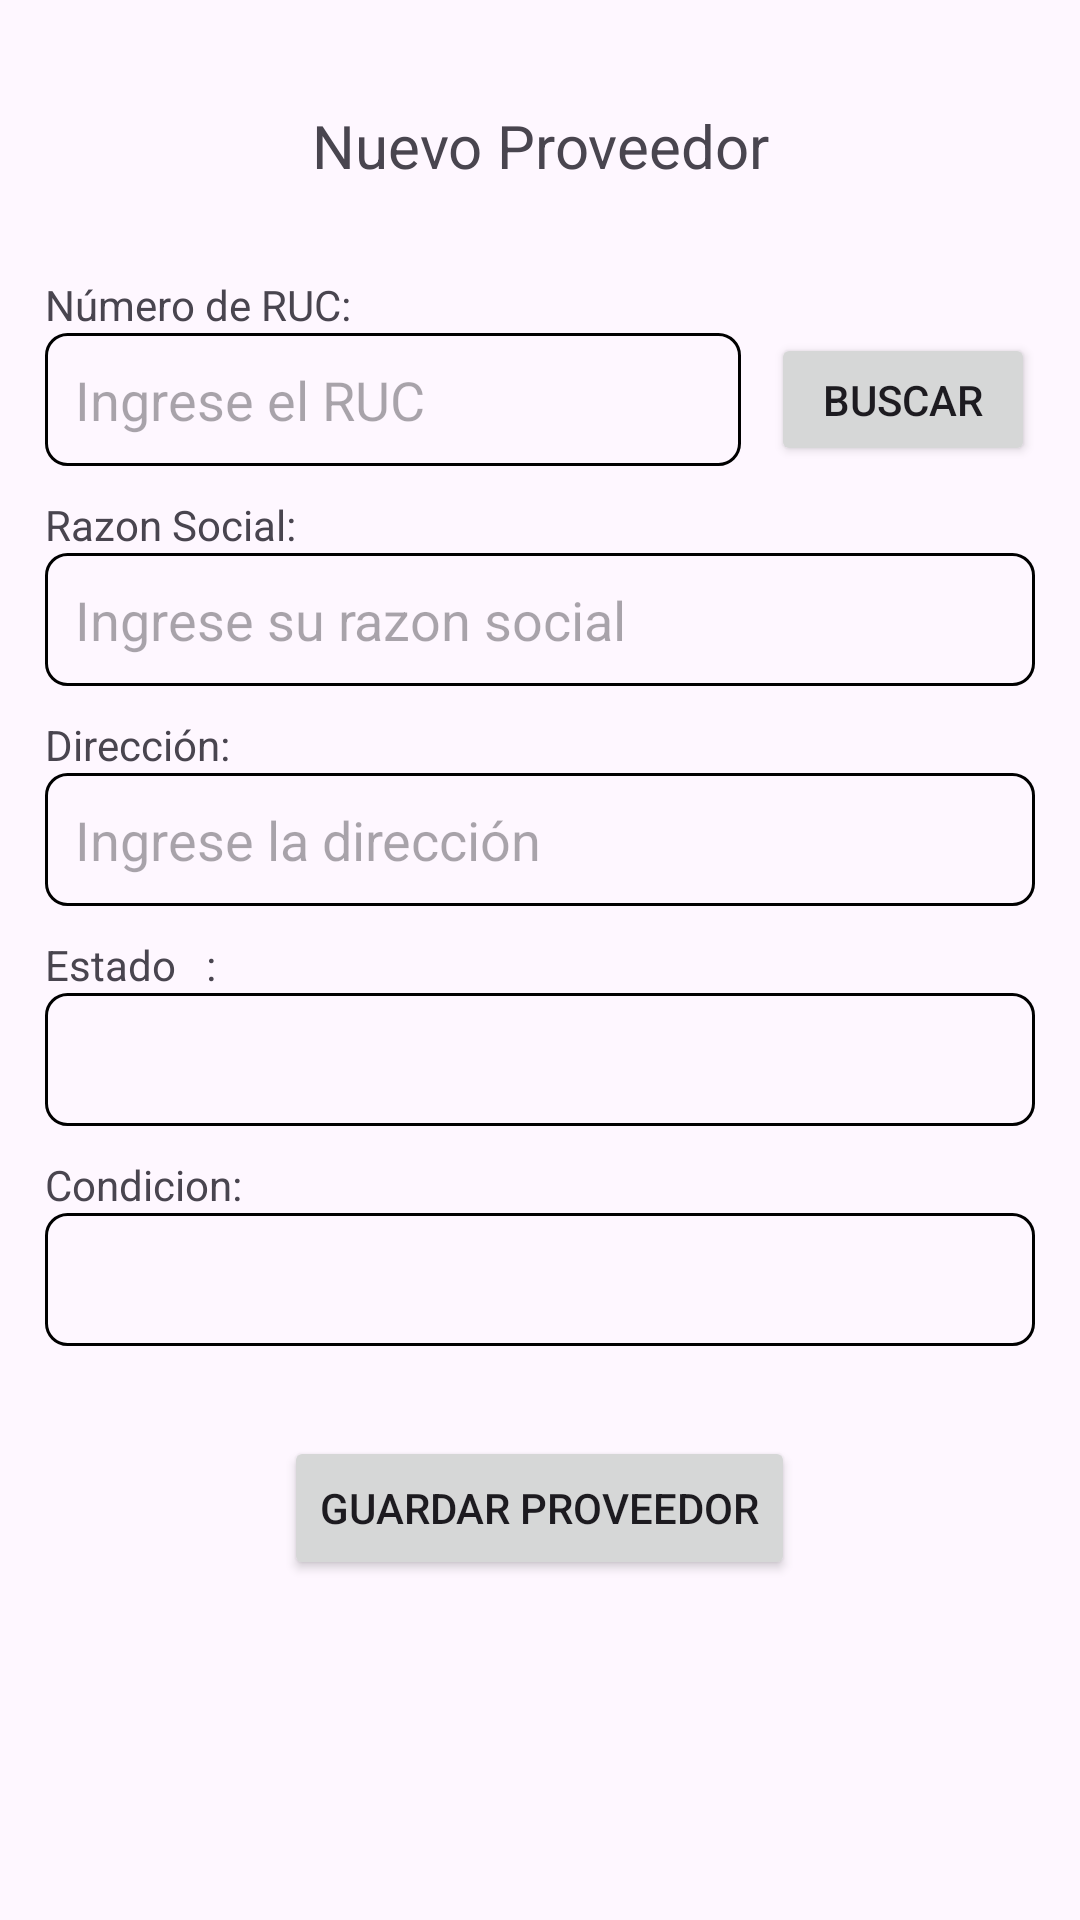

Android layout source for this screen:
<!-- AndroidManifest.xml: application theme Theme.Appmaestriaventas -->
<!-- res/layout/activity_proveedor.xml -->
<?xml version="1.0" encoding="utf-8"?>
<LinearLayout xmlns:android="http://schemas.android.com/apk/res/android"
    xmlns:app="http://schemas.android.com/apk/res-auto"
    xmlns:tools="http://schemas.android.com/tools"
    android:layout_width="match_parent"
    android:layout_height="match_parent"
    tools:context=".views.ProveedorActivity"
    android:orientation="vertical"
    android:padding="15dp">

    <TextView
        android:layout_width="match_parent"
        android:layout_height="wrap_content"
        android:layout_marginTop="20dp"
        android:layout_marginBottom="20dp"
        android:gravity="center"
        android:text="Nuevo Proveedor"
        android:textSize="20dp"/>

    <ProgressBar
        android:id="@+id/idLoadingPBFormProveedor"
        android:layout_width="wrap_content"
        android:layout_height="wrap_content"
        android:layout_gravity="center"
        android:visibility="gone" />

    <TextView
        android:layout_width="wrap_content"
        android:layout_height="wrap_content"
        android:text="Número de RUC:"
        android:layout_marginTop="10dp"/>
    <LinearLayout
        android:layout_width="match_parent"
        android:layout_height="wrap_content"
        android:orientation="horizontal">

        <EditText
            android:id="@+id/txtNroRucProveedor"
            android:layout_width="wrap_content"
            android:layout_height="wrap_content"
            android:inputType="number"
            android:layout_weight="1"
            android:hint="Ingrese el RUC"
            android:background="@drawable/editext"
            android:layout_marginRight="10dp"/>

        <Button
            android:layout_width="wrap_content"
            android:layout_height="match_parent"
            android:text="Buscar"
            android:onClick="searchProveedorByRUC"/>

    </LinearLayout>

    <TextView
        android:layout_width="wrap_content"
        android:layout_height="wrap_content"
        android:text="Razon Social:"
        android:layout_marginTop="10dp"/>

    <EditText
        android:id="@+id/txtRazonSocialProveedor"
        android:layout_width="match_parent"
        android:layout_height="wrap_content"
        android:inputType="text"
        android:hint="Ingrese su razon social"
        android:background="@drawable/editext"/>



    <TextView
        android:layout_width="wrap_content"
        android:layout_height="wrap_content"
        android:text="Dirección:"
        android:layout_marginTop="10dp"/>

    <EditText
        android:id="@+id/txtDireccionProveedor"
        android:layout_width="match_parent"
        android:layout_height="wrap_content"
        android:inputType="text"
        android:hint="Ingrese la dirección"
        android:background="@drawable/editext"/>

    <TextView
        android:layout_width="wrap_content"
        android:layout_height="wrap_content"
        android:text="Estado   :"
        android:layout_marginTop="10dp"
        />

    <EditText
        android:id="@+id/txtEstadoProveedor"
        android:layout_width="match_parent"
        android:layout_height="wrap_content"
        android:inputType="text"
        android:background="@drawable/editext"
        />

    <TextView
        android:layout_width="wrap_content"
        android:layout_height="wrap_content"
        android:text="Condicion:"
        android:layout_marginTop="10dp"/>

    <EditText
        android:id="@+id/txtCondicionProveedor"
        android:layout_width="match_parent"
        android:layout_height="wrap_content"
        android:inputType="text"
        android:minWidth="100dp"
        android:background="@drawable/editext"
        />



    <Button
        android:layout_width="wrap_content"
        android:layout_height="wrap_content"
        android:layout_marginTop="30dp"
        android:layout_gravity="center"
        android:text="Guardar Proveedor"
        android:onClick="guardarProveedor"/>




</LinearLayout>
<!-- resources referenced by this layout -->
<resources>
  <!-- drawable editext (drawable) -->
  <?xml version="1.0" encoding="utf-8"?>
  <shape xmlns:android="http://schemas.android.com/apk/res/android">
      <stroke
          android:width="1dp"
          android:color="@color/black" />
      <solid
          android:color="#00FFFFFF"
          android:paddingLeft="10dp"
          android:paddingTop="10dp"/>
      <padding
          android:left="10dp"
          android:top="10dp"
          android:right="10dp"
          android:bottom="10dp" />
      <corners android:radius="7dp" />
  </shape>
  <style name="Theme.Appmaestriaventas" parent="Base.Theme.Appmaestriaventas" />
  <color name="black">#FF000000</color>
  <style name="Base.Theme.Appmaestriaventas" parent="Theme.Material3.DayNight.NoActionBar">
          
          
      </style>
</resources>
